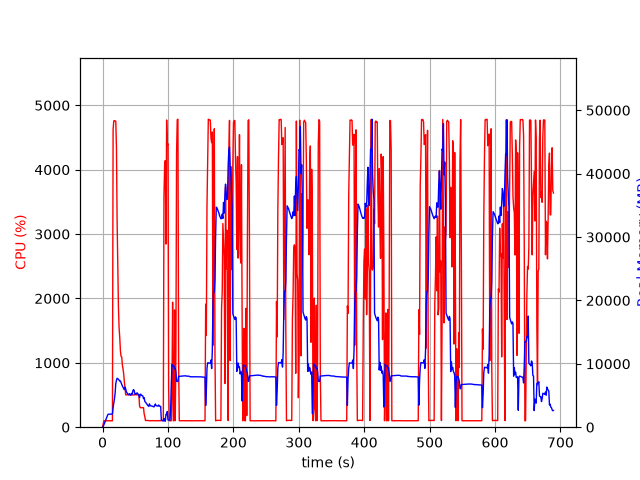

Values plotted in this chart, from the file beside it:
elapsed_time, nproc, cpu, mem_real, mem_virtual
3.528594970703125e-05, 1, 0.0, 6.035, 2593
1.006, 1, 50.7, 108, 782.3
2.014, 1, 100.2, 371.9, 1902
3.021, 1, 100.3, 629.9, 3182
4.028, 1, 100.3, 907.9, 3182
5.036, 1, 98.3, 1142, 5748
6.043, 1, 100.3, 1420, 5748
7.051, 1, 100.2, 1702, 5748
8.058, 1, 100.2, 1982, 5748
9.067, 1, 100.1, 2054, 5236
10.08, 1, 100.1, 2054, 5236
11.09, 1, 100.0, 2053, 5236
12.1, 1, 99.0, 2053, 5236
13.11, 1, 100.0, 2053, 5236
14.11, 1, 100.1, 2053, 5236
15.12, 1, 99.1, 2067, 5761
16.13, 1, 4624, 3080, 10142
17.15, 1, 4757, 3758, 10880
18.18, 1, 4763, 4443, 11673
19.2, 1, 4757, 5332, 12651
20.22, 1, 4753, 6866, 14290
21.25, 1, 4354, 7382, 14881
22.26, 1, 3213, 7720, 15379
23.27, 1, 2547, 7650, 15535
24.28, 1, 1867, 7564, 15671
25.28, 1, 1542, 7411, 15851
26.29, 1, 1397, 7274, 16007
27.3, 1, 1191, 7297, 16287
28.31, 1, 1100, 7020, 16287
29.31, 1, 1092, 6723, 16455
30.32, 1, 966.1, 6497, 16455
31.33, 1, 903.0, 6275, 16455
32.34, 1, 824.3, 6092, 16455
33.35, 1, 703.2, 5929, 16455
34.36, 1, 605.6, 6314, 16917
35.37, 1, 502.9, 6044, 17387
36.38, 1, 504.1, 5595, 17387
37.39, 1, 504.9, 5432, 17387
38.39, 1, 505.1, 5270, 17387
39.41, 1, 503.9, 5118, 17387
40.42, 1, 501.8, 5180, 17387
41.43, 1, 502.7, 5296, 17387
42.44, 1, 501.2, 5075, 17387
43.45, 1, 501.8, 5085, 17387
44.46, 1, 500.2, 5344, 17387
45.46, 1, 500.3, 5222, 17387
46.47, 1, 501.3, 5791, 17387
47.48, 1, 502.2, 5936, 17803
48.49, 1, 501.3, 5725, 17803
49.5, 1, 506.4, 5223, 17803
50.51, 1, 504.5, 5220, 17803
51.52, 1, 503.4, 5255, 17803
52.53, 1, 502.5, 5410, 17803
53.54, 1, 503.0, 5365, 17803
54.55, 1, 504.1, 5161, 17803
55.56, 1, 503.4, 5067, 17803
56.57, 1, 331.6, 4656, 17803
57.58, 1, 302.9, 5195, 17803
58.59, 1, 304.0, 5199, 17803
59.6, 1, 302.1, 5012, 17803
... 622 more rows
